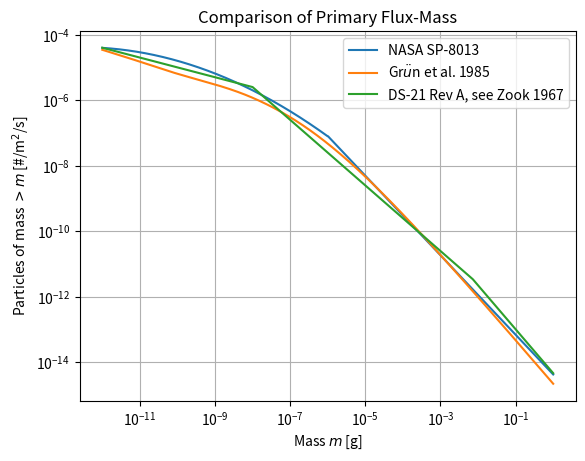

This figure's Python source:
#!/usr/bin/python

import numpy as np
from numpy import vectorize # https://stackoverflow.com/questions/8036878/function-of-numpy-array-with-if-statement
import matplotlib.pyplot as plt

def primary_sp8013(m_gram):
	if m_gram < 1E-6:
		return 10.**(-14.339 - 1.584*np.log10(m_gram) - 0.063*(np.log10(m_gram))**2)
	else:
		return 10.**(-14.37 - 1.213*np.log10(m_gram))

vprimary_sp8013 = vectorize(primary_sp8013)

def primary_grun85(m_gram):
	return (2.2E3*m_gram**0.306 + 15.)**-4.38 + 1.3E-9*(m_gram + 1.E11*m_gram**2 + 1.E27*m_gram**4)**-0.36 + 1.3E-16*(m_gram + 1.E6*m_gram**2)**-0.85

def primary_zook1967(m_gram):
	if m_gram < 1E-8:
		return 10.**-8 * m_gram**-0.3
	elif m_gram < 10.**-2.15:
		return 10.**-13.6 * m_gram**-1
	else:
		return 10.**-14.33 * m_gram**-1.34

vprimary_zook1967 = vectorize(primary_zook1967)

m = np.logspace(-12, 0, 1000)

plt.loglog(m, vprimary_sp8013(m), label='NASA SP-8013')
plt.loglog(m, primary_grun85(m), label=r'Gr$\"{u}$n et al. 1985')
plt.loglog(m, vprimary_zook1967(m), label='DS-21 Rev A, see Zook 1967')
plt.title('Comparison of Primary Flux-Mass')
plt.ylabel(r'Particles of mass $>m$ [#/m$^2$/s]')
plt.xlabel(r'Mass $m$ [g]')
plt.legend()
plt.grid()
plt.savefig('comparePrimaryFlux.png',dpi=600)
plt.show()